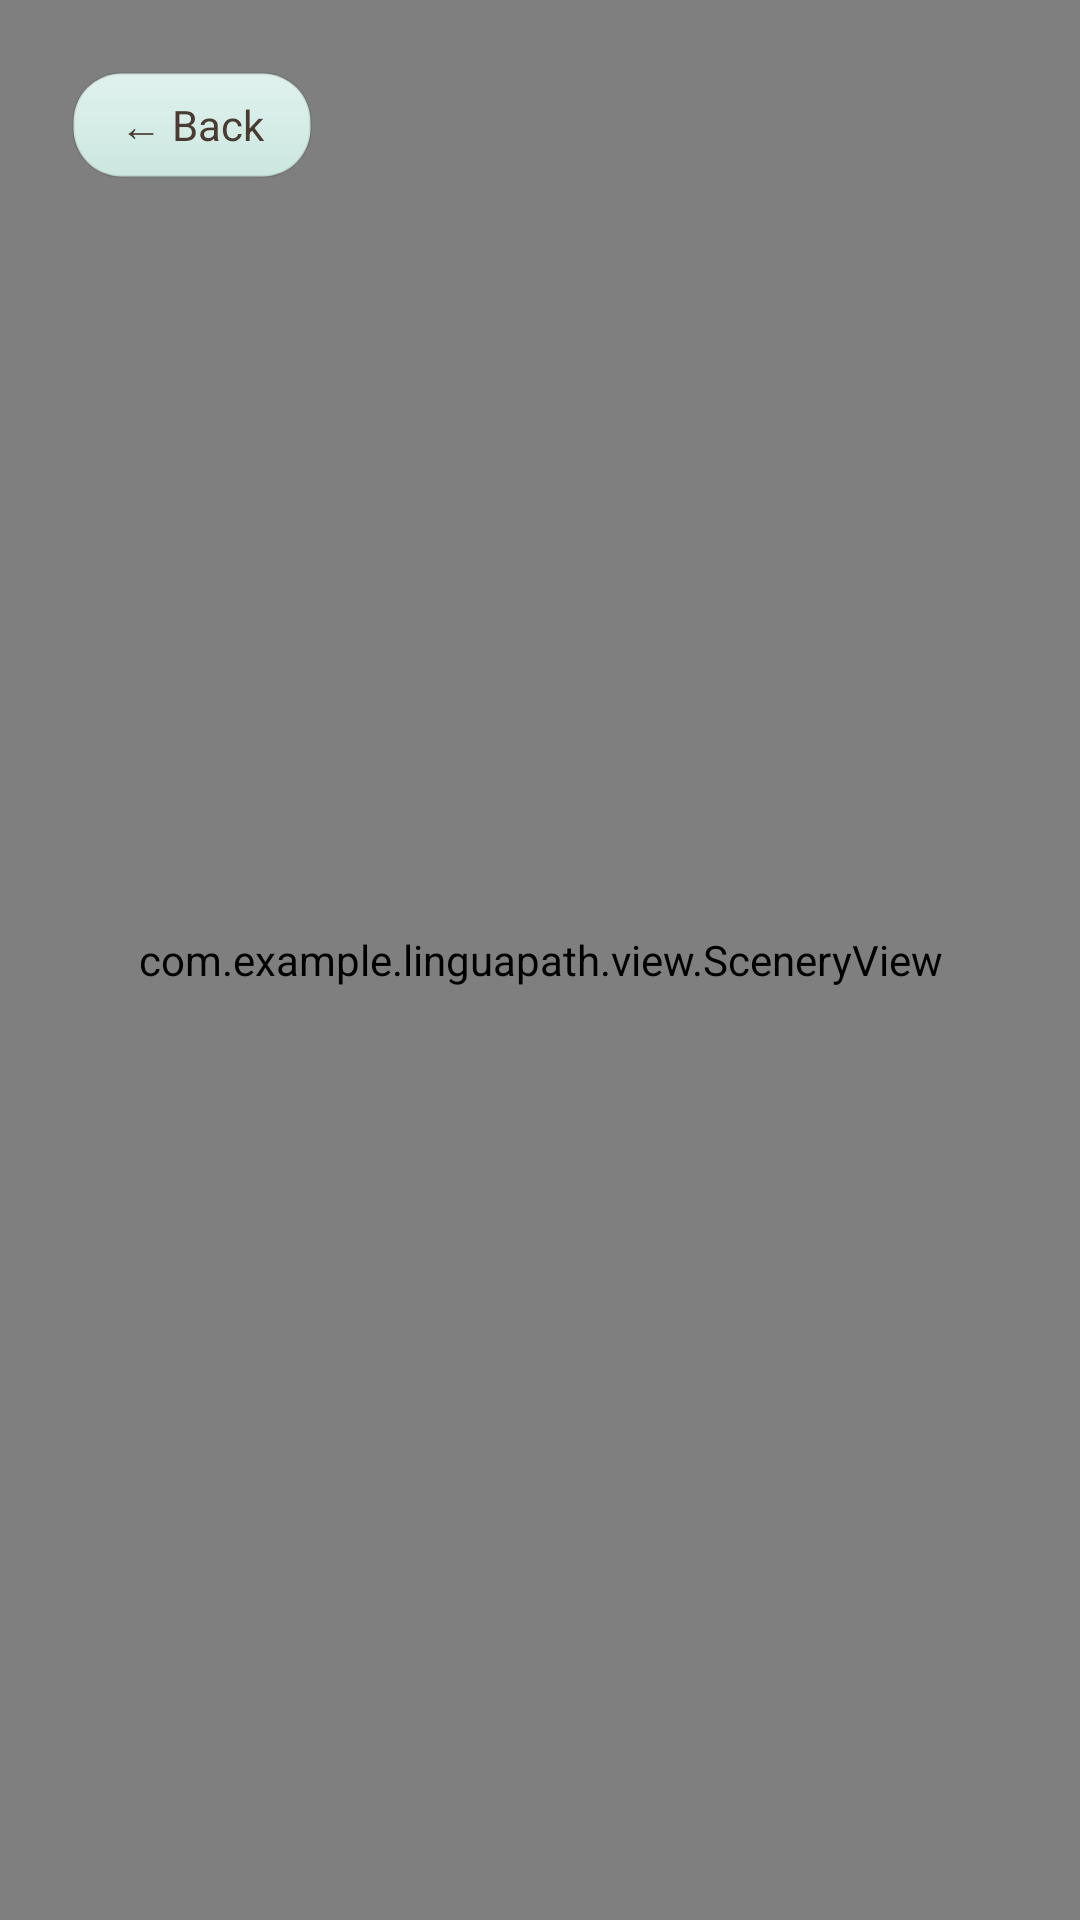

Reconstruct the res/layout file that produces this screen, plus the resources it refers to.
<!-- AndroidManifest.xml: application theme Theme.LinguaPath -->
<!-- res/layout/activity_scenario.xml -->
<?xml version="1.0" encoding="utf-8"?>
<FrameLayout xmlns:android="http://schemas.android.com/apk/res/android"
    xmlns:app="http://schemas.android.com/apk/res-auto"
    android:layout_width="match_parent"
    android:layout_height="match_parent"
    android:background="@color/cream"
    android:fitsSystemWindows="true">

    <com.example.linguapath.view.SceneryView
        android:id="@+id/scenery"
        android:layout_width="match_parent"
        android:layout_height="match_parent"
        android:importantForAccessibility="no"
        app:sceneHorizon="0.5" />

    <ScrollView
        android:layout_width="match_parent"
        android:layout_height="match_parent"
        android:fillViewport="true">

        <LinearLayout
            android:layout_width="match_parent"
            android:layout_height="wrap_content"
            android:orientation="vertical"
            android:padding="24dp">

            <TextView
                android:id="@+id/buttonBack"
                android:layout_width="wrap_content"
                android:layout_height="wrap_content"
                android:background="@drawable/bg_card_sage"
                android:clickable="true"
                android:elevation="4dp"
                android:focusable="true"
                android:paddingStart="16dp"
                android:paddingTop="8dp"
                android:paddingEnd="16dp"
                android:paddingBottom="8dp"
                android:text="@string/back"
                android:textColor="@color/ink"
                android:textSize="14sp" />

            <TextView
                android:id="@+id/textTitle"
                android:layout_width="wrap_content"
                android:layout_height="wrap_content"
                android:layout_marginTop="16dp"
                android:textColor="@color/ink"
                android:textSize="26sp"
                android:textStyle="bold" />

            <TextView
                android:id="@+id/textMessage"
                android:layout_width="wrap_content"
                android:layout_height="wrap_content"
                android:textColor="@color/ink"
                android:textSize="14sp" />

            
            <LinearLayout
                android:id="@+id/layoutStep"
                android:layout_width="match_parent"
                android:layout_height="wrap_content"
                android:layout_marginTop="16dp"
                android:orientation="vertical"
                android:visibility="gone">

                <TextView
                    android:id="@+id/textStepCounter"
                    android:layout_width="wrap_content"
                    android:layout_height="wrap_content"
                    android:textColor="@color/ink"
                    android:textSize="14sp"
                    android:textStyle="bold" />

                <LinearLayout
                    android:layout_width="match_parent"
                    android:layout_height="wrap_content"
                    android:layout_marginTop="8dp"
                    android:background="@drawable/bg_card_butter"
                    android:elevation="6dp"
                    android:gravity="center_vertical"
                    android:orientation="horizontal"
                    android:padding="16dp">

                    <LinearLayout
                        android:layout_width="0dp"
                        android:layout_height="wrap_content"
                        android:layout_weight="1"
                        android:orientation="vertical">

                        <TextView
                            android:layout_width="wrap_content"
                            android:layout_height="wrap_content"
                            android:text="@string/scenario_they_say"
                            android:textColor="@color/ink_soft"
                            android:textSize="12sp" />

                        <TextView
                            android:id="@+id/textSay"
                            android:layout_width="wrap_content"
                            android:layout_height="wrap_content"
                            android:textColor="@color/ink"
                            android:textSize="20sp"
                            android:textStyle="bold" />

                        <TextView
                            android:id="@+id/textSayMeaning"
                            android:layout_width="wrap_content"
                            android:layout_height="wrap_content"
                            android:textColor="@color/ink_soft"
                            android:textSize="14sp" />
                    </LinearLayout>

                    <TextView
                        android:id="@+id/buttonListen"
                        android:layout_width="48dp"
                        android:layout_height="48dp"
                        android:background="@drawable/bg_card_sky"
                        android:clickable="true"
                        android:focusable="true"
                        android:gravity="center"
                        android:text="🔊"
                        android:textSize="20sp" />
                </LinearLayout>

                <TextView
                    android:id="@+id/textAsk"
                    android:layout_width="match_parent"
                    android:layout_height="wrap_content"
                    android:layout_marginTop="16dp"
                    android:textColor="@color/ink"
                    android:textSize="16sp"
                    android:textStyle="bold" />

                <TextView
                    android:id="@+id/option0"
                    android:layout_width="match_parent"
                    android:layout_height="wrap_content"
                    android:layout_marginTop="8dp"
                    android:background="@drawable/bg_word_card"
                    android:clickable="true"
                    android:elevation="3dp"
                    android:focusable="true"
                    android:padding="16dp"
                    android:textColor="@color/ink"
                    android:textSize="16sp" />

                <TextView
                    android:id="@+id/option1"
                    android:layout_width="match_parent"
                    android:layout_height="wrap_content"
                    android:layout_marginTop="8dp"
                    android:background="@drawable/bg_word_card"
                    android:clickable="true"
                    android:elevation="3dp"
                    android:focusable="true"
                    android:padding="16dp"
                    android:textColor="@color/ink"
                    android:textSize="16sp" />

                <TextView
                    android:id="@+id/option2"
                    android:layout_width="match_parent"
                    android:layout_height="wrap_content"
                    android:layout_marginTop="8dp"
                    android:background="@drawable/bg_word_card"
                    android:clickable="true"
                    android:elevation="3dp"
                    android:focusable="true"
                    android:padding="16dp"
                    android:textColor="@color/ink"
                    android:textSize="16sp" />

                <TextView
                    android:id="@+id/textFeedback"
                    android:layout_width="match_parent"
                    android:layout_height="wrap_content"
                    android:layout_marginTop="12dp"
                    android:textColor="@color/ink"
                    android:textSize="16sp"
                    android:textStyle="bold" />

                <TextView
                    android:id="@+id/buttonNext"
                    android:layout_width="match_parent"
                    android:layout_height="wrap_content"
                    android:layout_marginTop="12dp"
                    android:background="@drawable/bg_card_peach"
                    android:clickable="true"
                    android:elevation="4dp"
                    android:focusable="true"
                    android:gravity="center"
                    android:padding="16dp"
                    android:textColor="@color/ink"
                    android:textSize="16sp"
                    android:textStyle="bold"
                    android:visibility="gone" />
            </LinearLayout>

            
            <LinearLayout
                android:id="@+id/layoutResult"
                android:layout_width="match_parent"
                android:layout_height="wrap_content"
                android:layout_marginTop="16dp"
                android:background="@drawable/bg_word_card"
                android:elevation="6dp"
                android:orientation="vertical"
                android:padding="20dp"
                android:visibility="gone">

                <TextView
                    android:id="@+id/textResult"
                    android:layout_width="wrap_content"
                    android:layout_height="wrap_content"
                    android:textColor="@color/ink"
                    android:textSize="22sp"
                    android:textStyle="bold" />

                <TextView
                    android:id="@+id/textResultXp"
                    android:layout_width="wrap_content"
                    android:layout_height="wrap_content"
                    android:layout_marginTop="8dp"
                    android:textColor="@color/ink"
                    android:textSize="16sp" />

                <TextView
                    android:id="@+id/buttonSave"
                    android:layout_width="match_parent"
                    android:layout_height="wrap_content"
                    android:layout_marginTop="16dp"
                    android:background="@drawable/bg_card_butter"
                    android:clickable="true"
                    android:focusable="true"
                    android:gravity="center"
                    android:padding="14dp"
                    android:text="@string/scenario_save"
                    android:textColor="@color/ink"
                    android:textSize="16sp" />

                <TextView
                    android:id="@+id/textSaveStatus"
                    android:layout_width="wrap_content"
                    android:layout_height="wrap_content"
                    android:layout_marginTop="4dp"
                    android:textColor="@color/ink_soft"
                    android:textSize="14sp" />

                <TextView
                    android:id="@+id/buttonAgain"
                    android:layout_width="match_parent"
                    android:layout_height="wrap_content"
                    android:layout_marginTop="12dp"
                    android:background="@drawable/bg_card_sky"
                    android:clickable="true"
                    android:focusable="true"
                    android:gravity="center"
                    android:padding="14dp"
                    android:text="@string/scenario_again"
                    android:textColor="@color/ink"
                    android:textSize="16sp" />

                <TextView
                    android:id="@+id/buttonDone"
                    android:layout_width="match_parent"
                    android:layout_height="wrap_content"
                    android:layout_marginTop="12dp"
                    android:background="@drawable/bg_card_sage"
                    android:clickable="true"
                    android:focusable="true"
                    android:gravity="center"
                    android:padding="14dp"
                    android:text="@string/scenario_done"
                    android:textColor="@color/ink"
                    android:textSize="16sp" />
            </LinearLayout>
        </LinearLayout>
    </ScrollView>
</FrameLayout>
<!-- resources referenced by this layout -->
<resources>
  <color name="cream">#FFF6E5</color>
  <color name="ink">#4A3B32</color>
  <color name="ink_soft">#8A7A6E</color>
  <!-- drawable bg_card_butter (drawable) -->
  <?xml version="1.0" encoding="utf-8"?>
  <shape xmlns:android="http://schemas.android.com/apk/res/android"
      android:shape="rectangle">
      <gradient
          android:angle="270"
          android:endColor="#F9E7B0"
          android:startColor="#FDF4D9" />
      <corners android:radius="16dp" />
      <stroke
          android:width="1dp"
          android:color="#14000000" />
  </shape>
  <!-- drawable bg_card_peach (drawable) -->
  <?xml version="1.0" encoding="utf-8"?>
  <shape xmlns:android="http://schemas.android.com/apk/res/android"
      android:shape="rectangle">
      <gradient
          android:angle="270"
          android:endColor="#FADCBD"
          android:startColor="#FDEBD7" />
      <corners android:radius="16dp" />
      <stroke
          android:width="1dp"
          android:color="#14000000" />
  </shape>
  <!-- drawable bg_card_sage (drawable) -->
  <?xml version="1.0" encoding="utf-8"?>
  <shape xmlns:android="http://schemas.android.com/apk/res/android"
      android:shape="rectangle">
      <gradient
          android:angle="270"
          android:endColor="#CBE7DF"
          android:startColor="#E1F2EE" />
      <corners android:radius="16dp" />
      <stroke
          android:width="1dp"
          android:color="#14000000" />
  </shape>
  <!-- drawable bg_card_sky (drawable) -->
  <?xml version="1.0" encoding="utf-8"?>
  <shape xmlns:android="http://schemas.android.com/apk/res/android"
      android:shape="rectangle">
      <gradient
          android:angle="270"
          android:endColor="#D3E5F0"
          android:startColor="#E8F2F8" />
      <corners android:radius="16dp" />
      <stroke
          android:width="1dp"
          android:color="#14000000" />
  </shape>
  <!-- drawable bg_word_card (drawable) -->
  <?xml version="1.0" encoding="utf-8"?>
  <shape xmlns:android="http://schemas.android.com/apk/res/android"
      android:shape="rectangle">
      <solid android:color="@color/card" />
      <corners android:radius="16dp" />
      <stroke
          android:width="1dp"
          android:color="#14000000" />
  </shape>
  <string name="back">← Back</string>
  <string name="scenario_again">Try again</string>
  <string name="scenario_done">Done</string>
  <string name="scenario_save">💾 Save these phrases</string>
  <string name="scenario_they_say">They say:</string>
  <style name="Theme.LinguaPath" parent="Base.Theme.LinguaPath" />
  <color name="card">#B2ABCC</color>
  <style name="Base.Theme.LinguaPath" parent="Theme.Material3.Light.NoActionBar">
          <item name="colorPrimary">@color/primary</item>
          <item name="colorOnPrimary">@color/card</item>
          <item name="colorSecondary">@color/accent</item>
          <item name="android:windowBackground">@color/cream</item>
          <item name="android:fontFamily">sans-serif</item>
          <item name="android:textColorPrimary">@color/ink</item>
          <item name="android:windowLightStatusBar">true</item>
          
          
      </style>
  <color name="primary">#7BA881</color>
  <color name="accent">#E9A07A</color>
</resources>
